Image classification data set "swedish_dataset" (manish92596/PlantPedia on GitHub). Class labels (17): acer, alnus incana, alstonia scholaris, arjun, betula pubescens, fagus silvatica, populus, populus tremula, quercus, salix alba, salix aurita, salix sinerea, sorbus aucuparia, sorbus intermedia, tilia, ulmus carpinifolia, ulmus glabra.

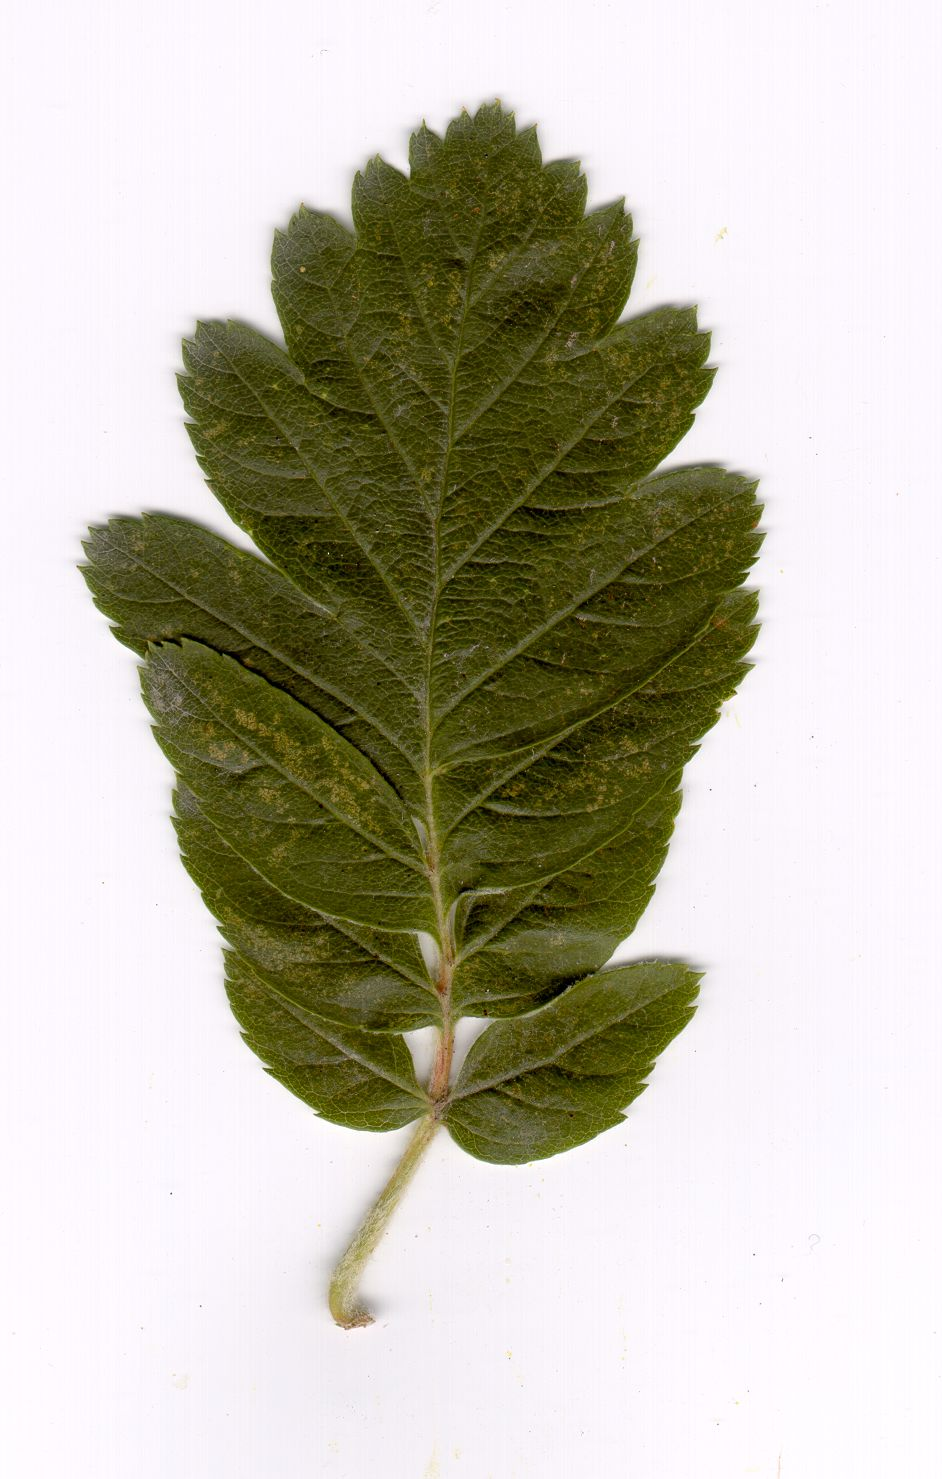
Label: sorbus intermedia

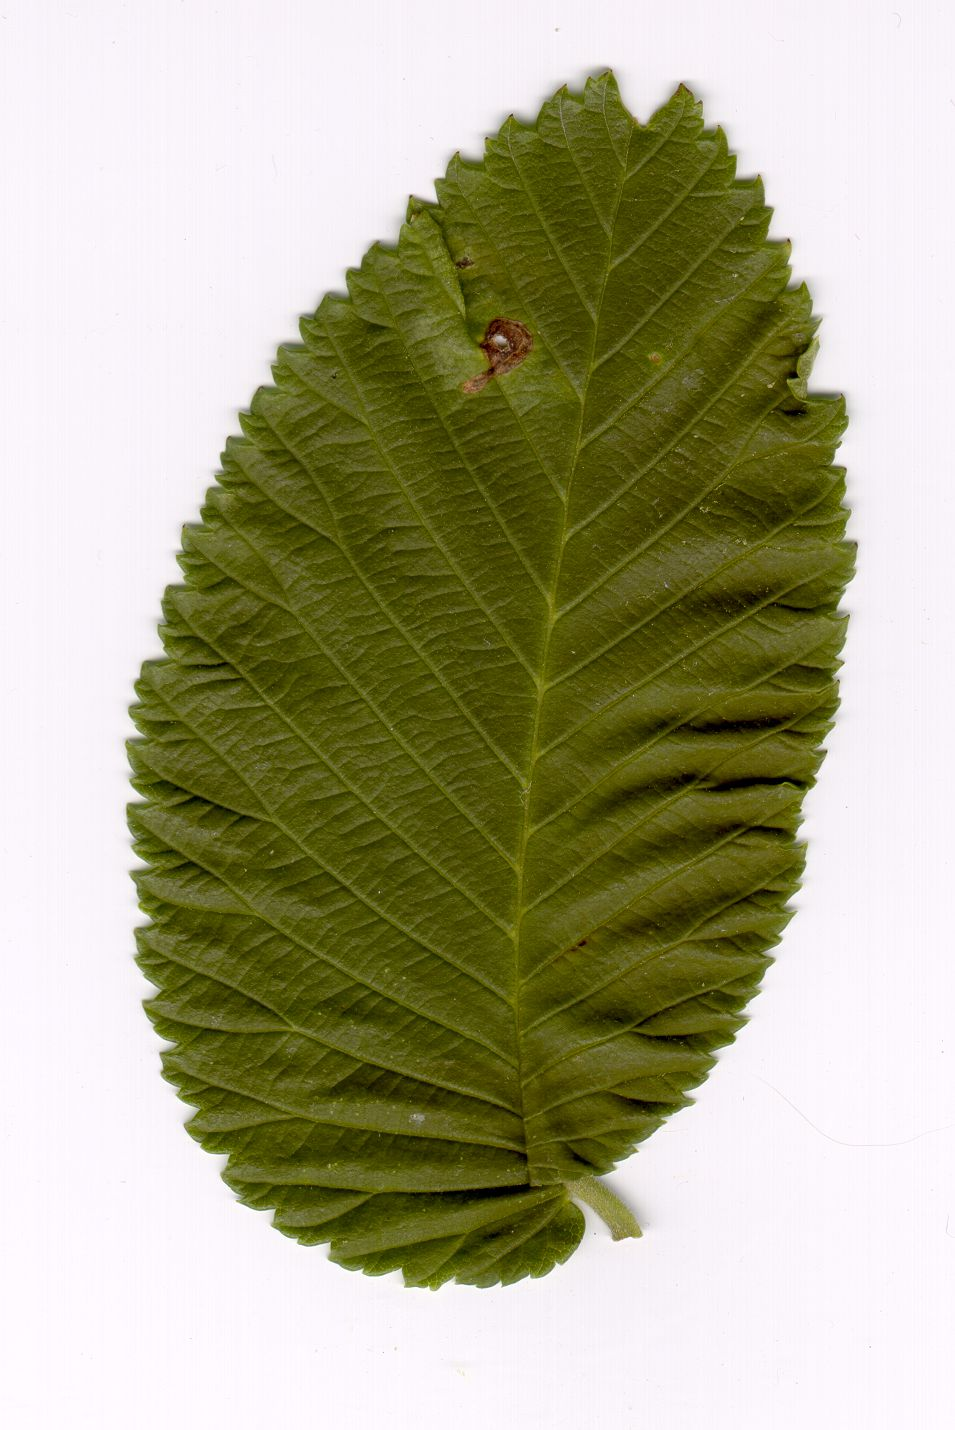
Label: salix aurita

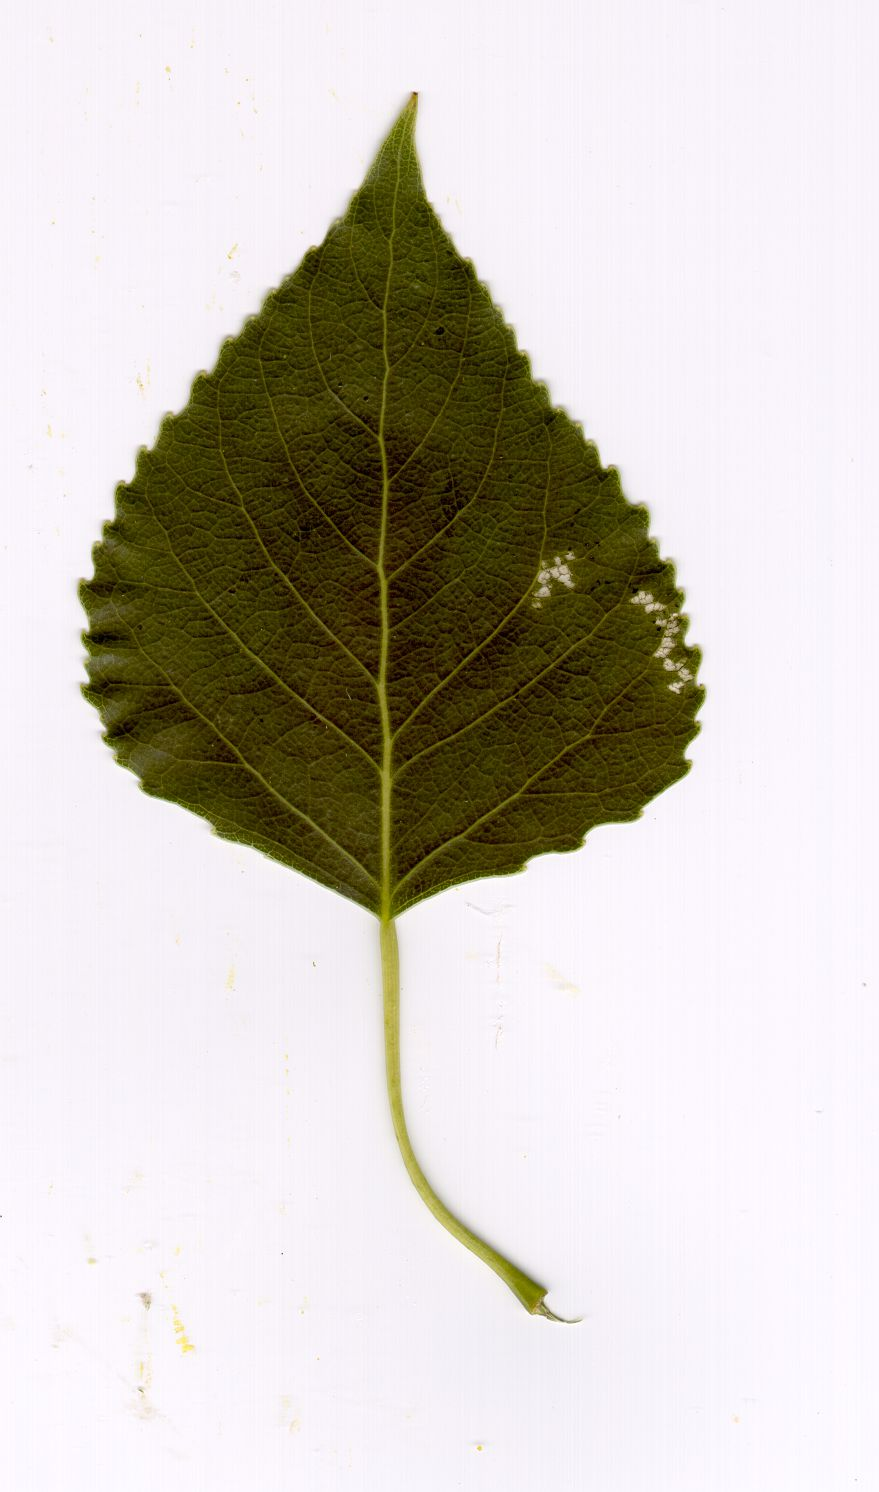
Label: tilia

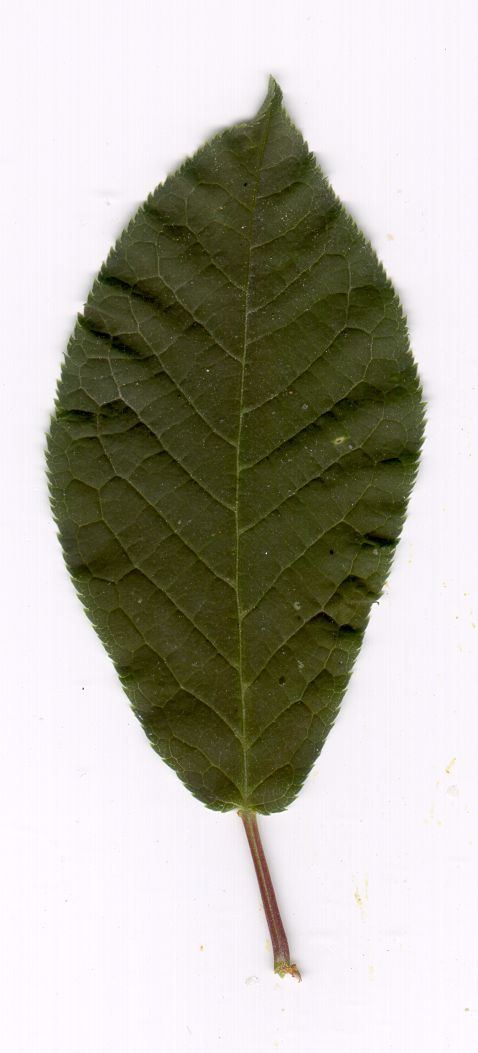
Label: salix sinerea

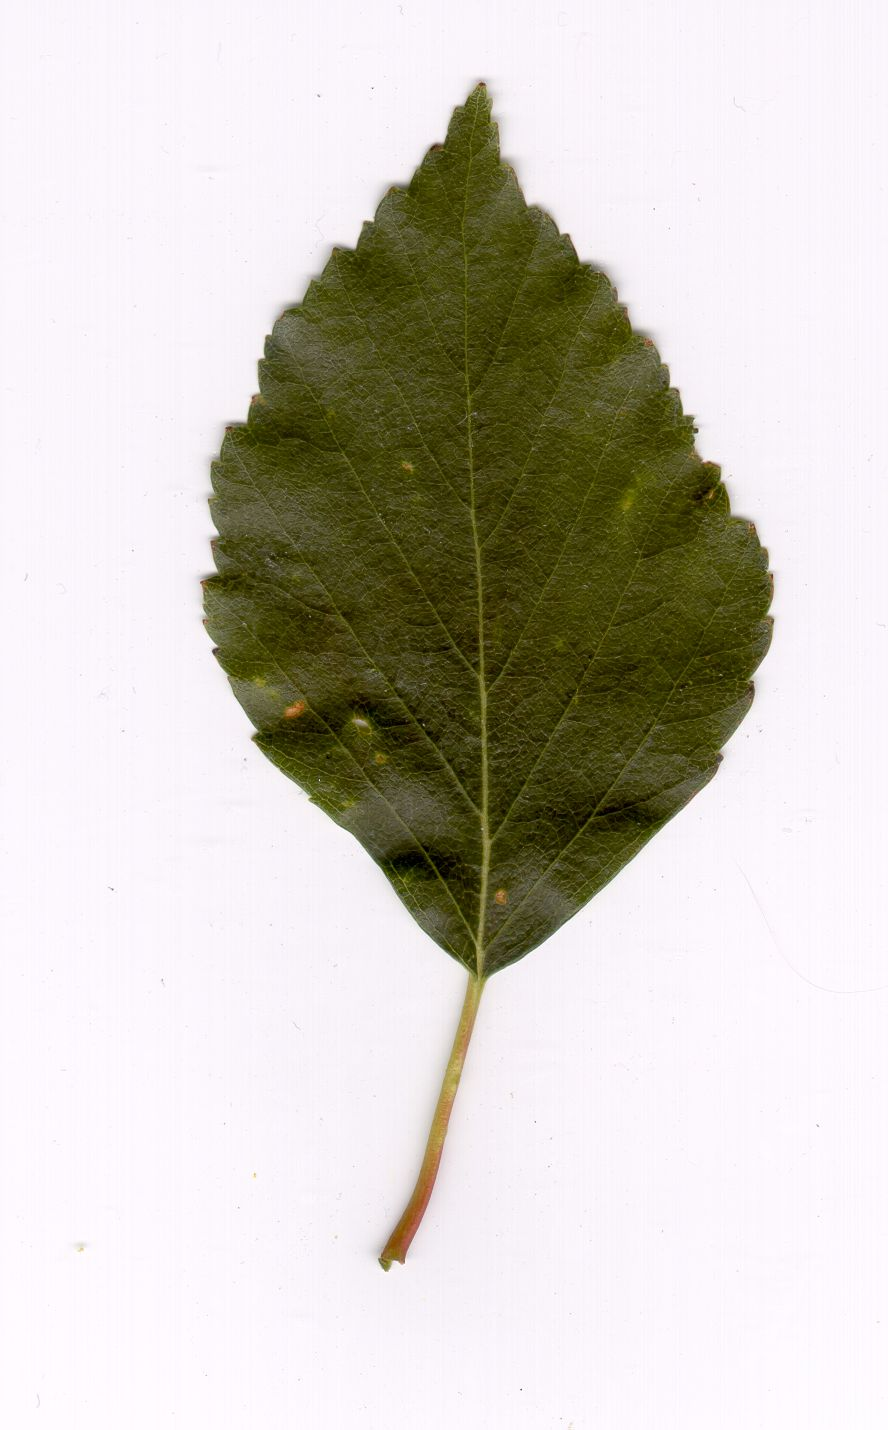
Label: alnus incana

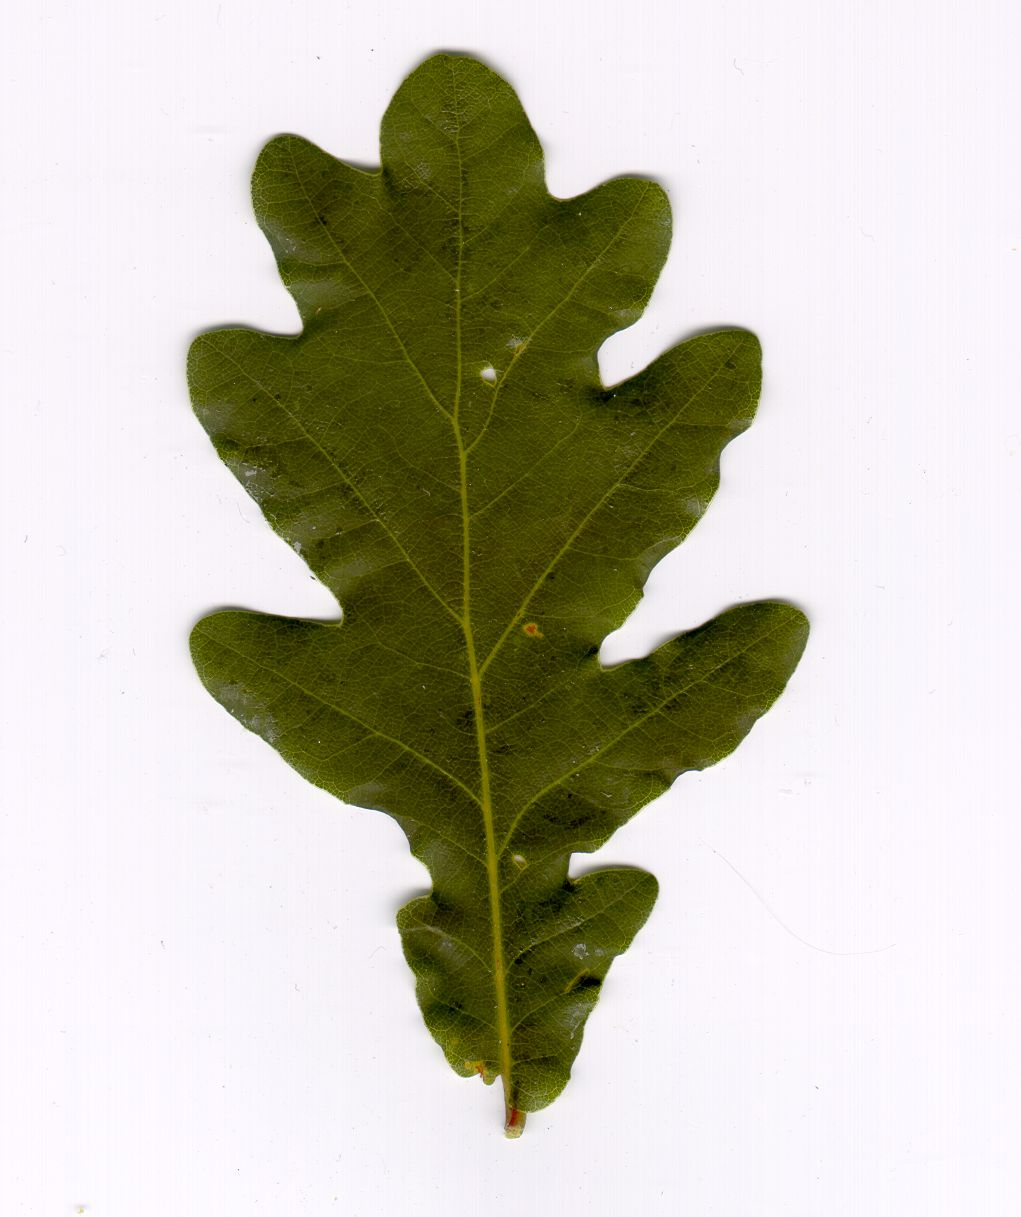
Label: quercus
